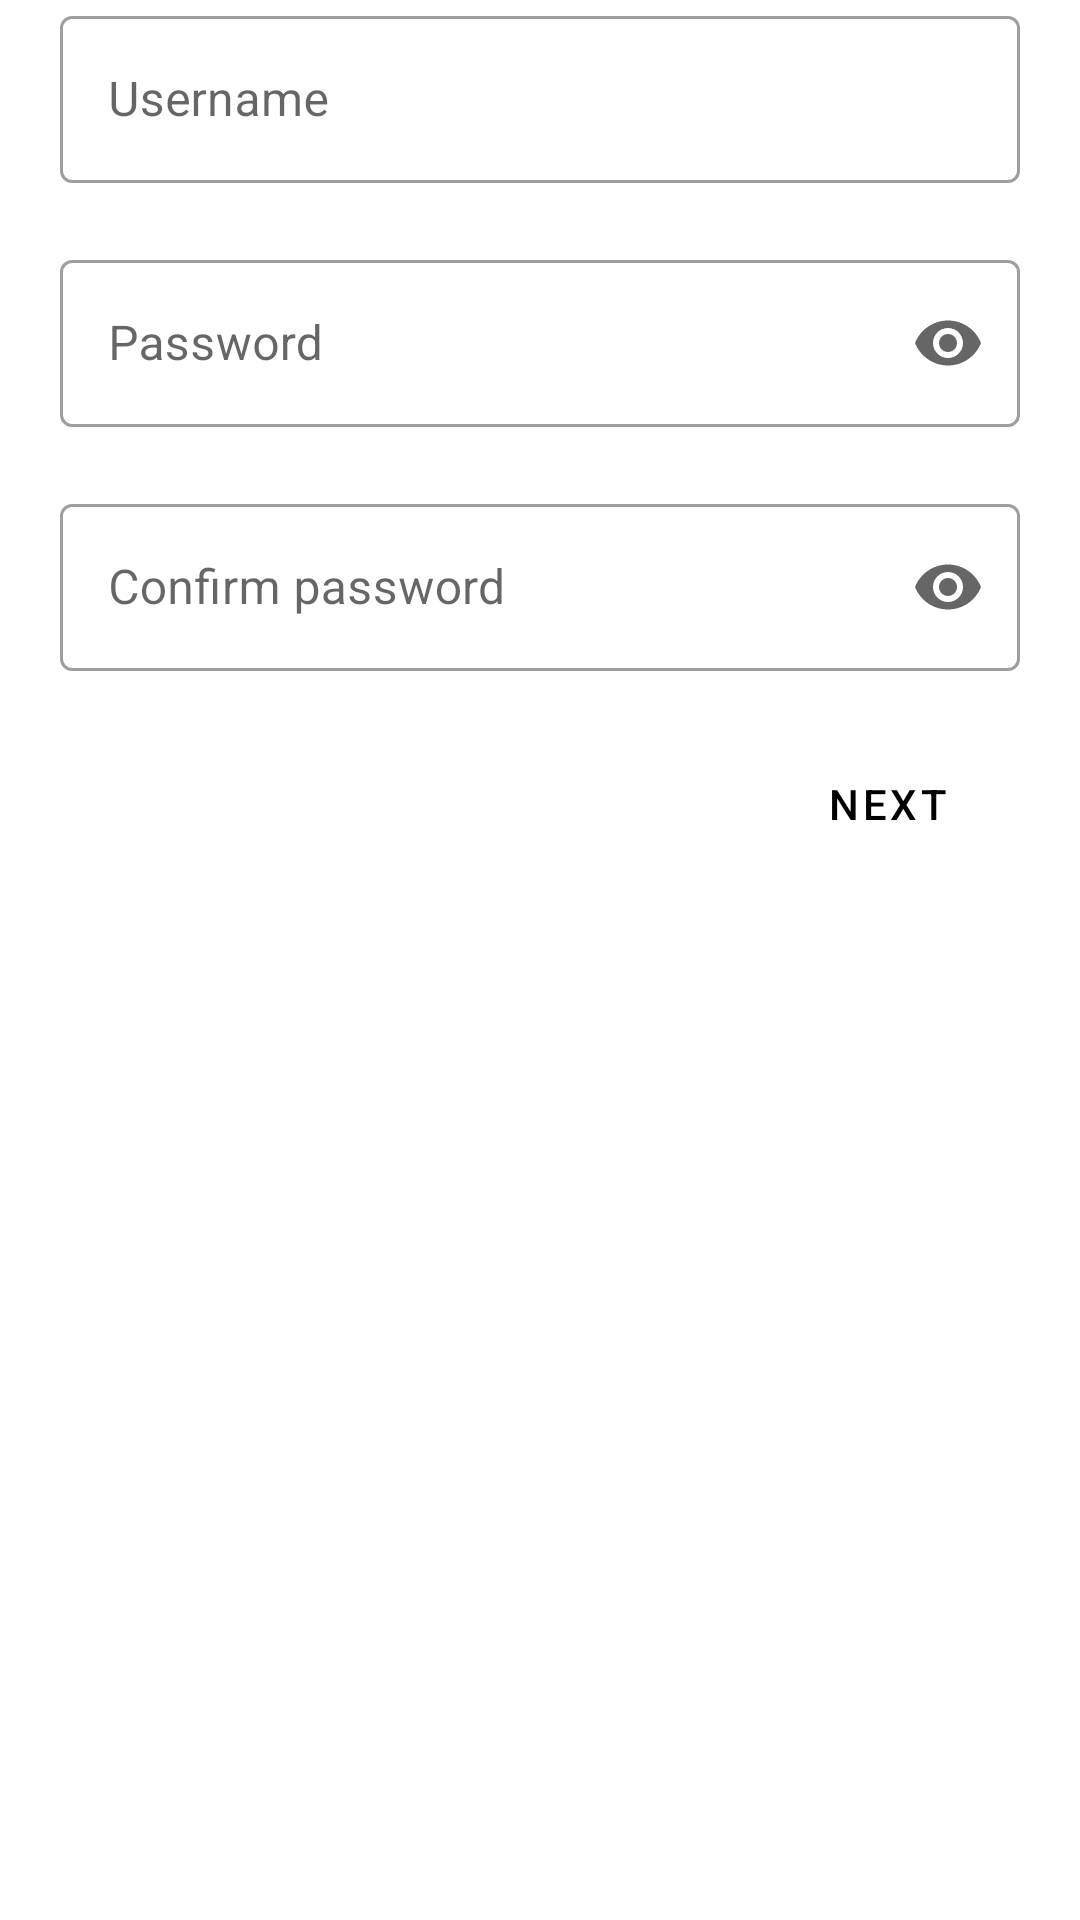

The Android layout XML behind this screen, and the referenced resources:
<!-- AndroidManifest.xml: application theme Theme.UEE -->
<!-- res/layout/fragment_caregiver_register1.xml -->
<?xml version="1.0" encoding="utf-8"?>
<FrameLayout xmlns:android="http://schemas.android.com/apk/res/android"
    xmlns:app="http://schemas.android.com/apk/res-auto"
    xmlns:tools="http://schemas.android.com/tools"
    android:layout_width="match_parent"
    android:layout_height="match_parent"
    tools:context=".fragments.CaregiverRegister1Fragment">

    <LinearLayout
        android:layout_width="match_parent"
        android:layout_height="wrap_content"
        android:focusable="true"
        android:focusableInTouchMode="true"
        android:orientation="vertical">

        <com.google.android.material.textfield.TextInputLayout
            android:id="@+id/userNameLayout"
            style="@style/Widget.MaterialComponents.TextInputLayout.OutlinedBox"
            android:layout_width="match_parent"
            android:layout_height="wrap_content"
            android:hint="@string/username"
            android:paddingStart="20dp"
            android:paddingEnd="20dp"
            app:endIconDrawable="@drawable/ic_cancel"
            app:endIconMode="clear_text"
            app:errorEnabled="true">

            <com.google.android.material.textfield.TextInputEditText
                android:layout_width="match_parent"
                android:layout_height="wrap_content" />

        </com.google.android.material.textfield.TextInputLayout>

        <com.google.android.material.textfield.TextInputLayout
            android:id="@+id/passwordLayout"
            style="@style/Widget.MaterialComponents.TextInputLayout.OutlinedBox"
            android:layout_width="match_parent"
            android:layout_height="wrap_content"
            android:hint="@string/password"
            android:paddingStart="20dp"
            android:paddingEnd="20dp"
            app:endIconMode="password_toggle"
            app:errorEnabled="true">

            <com.google.android.material.textfield.TextInputEditText
                android:layout_width="match_parent"
                android:inputType="textPassword"
                android:layout_height="wrap_content" />

        </com.google.android.material.textfield.TextInputLayout>

        <com.google.android.material.textfield.TextInputLayout
            android:id="@+id/confirmPasswordLayout"
            style="@style/Widget.MaterialComponents.TextInputLayout.OutlinedBox"
            android:layout_width="match_parent"
            android:layout_height="wrap_content"
            android:hint="@string/confirm_password"
            android:paddingStart="20dp"
            android:paddingEnd="20dp"
            app:endIconMode="password_toggle"
            app:errorEnabled="true">

            <com.google.android.material.textfield.TextInputEditText
                android:layout_width="match_parent"
                android:layout_height="wrap_content"
                android:inputType="textPassword"/>

        </com.google.android.material.textfield.TextInputLayout>

        <Button
            android:id="@+id/btnNext"
            style="?attr/materialButtonOutlinedStyle"
            android:layout_width="wrap_content"
            android:layout_height="wrap_content"
            android:layout_gravity="end"
            android:layout_marginEnd="20dp"
            android:text="@string/next"
            android:textColor="@color/black"
            app:cornerRadius="100dp"
            app:icon="@drawable/ic_next"
            app:strokeColor="@color/stream_ui_black" />
    </LinearLayout>


</FrameLayout>
<!-- resources referenced by this layout -->
<resources>
  <string name="confirm_password">Confirm password</string>
  <string name="next">Next</string>
  <string name="password">Password</string>
  <string name="username">Username</string>
  <style name="Theme.UEE" parent="Theme.MaterialComponents.DayNight.NoActionBar">
          
          <item name="colorPrimary">@color/black</item>
          <item name="colorPrimaryVariant">@color/purple_700</item>
          <item name="colorOnPrimary">@color/white</item>
          
          <item name="colorSecondary">@color/teal_200</item>
          <item name="colorSecondaryVariant">@color/teal_700</item>
          <item name="colorOnSecondary">@color/black</item>
          
          <item name="android:statusBarColor">?attr/colorPrimary</item>
          
      </style>
  <!-- not gathered from this repository: default colours our renderer supplied (Android Studio template values) -->
  <color name="purple_700">#FF3700B3</color>
  <color name="teal_200">#FF03DAC5</color>
  <color name="teal_700">#FF018786</color>
  <color name="black">#FF000000</color>
  <color name="white">#FFFFFFFF</color>
</resources>
